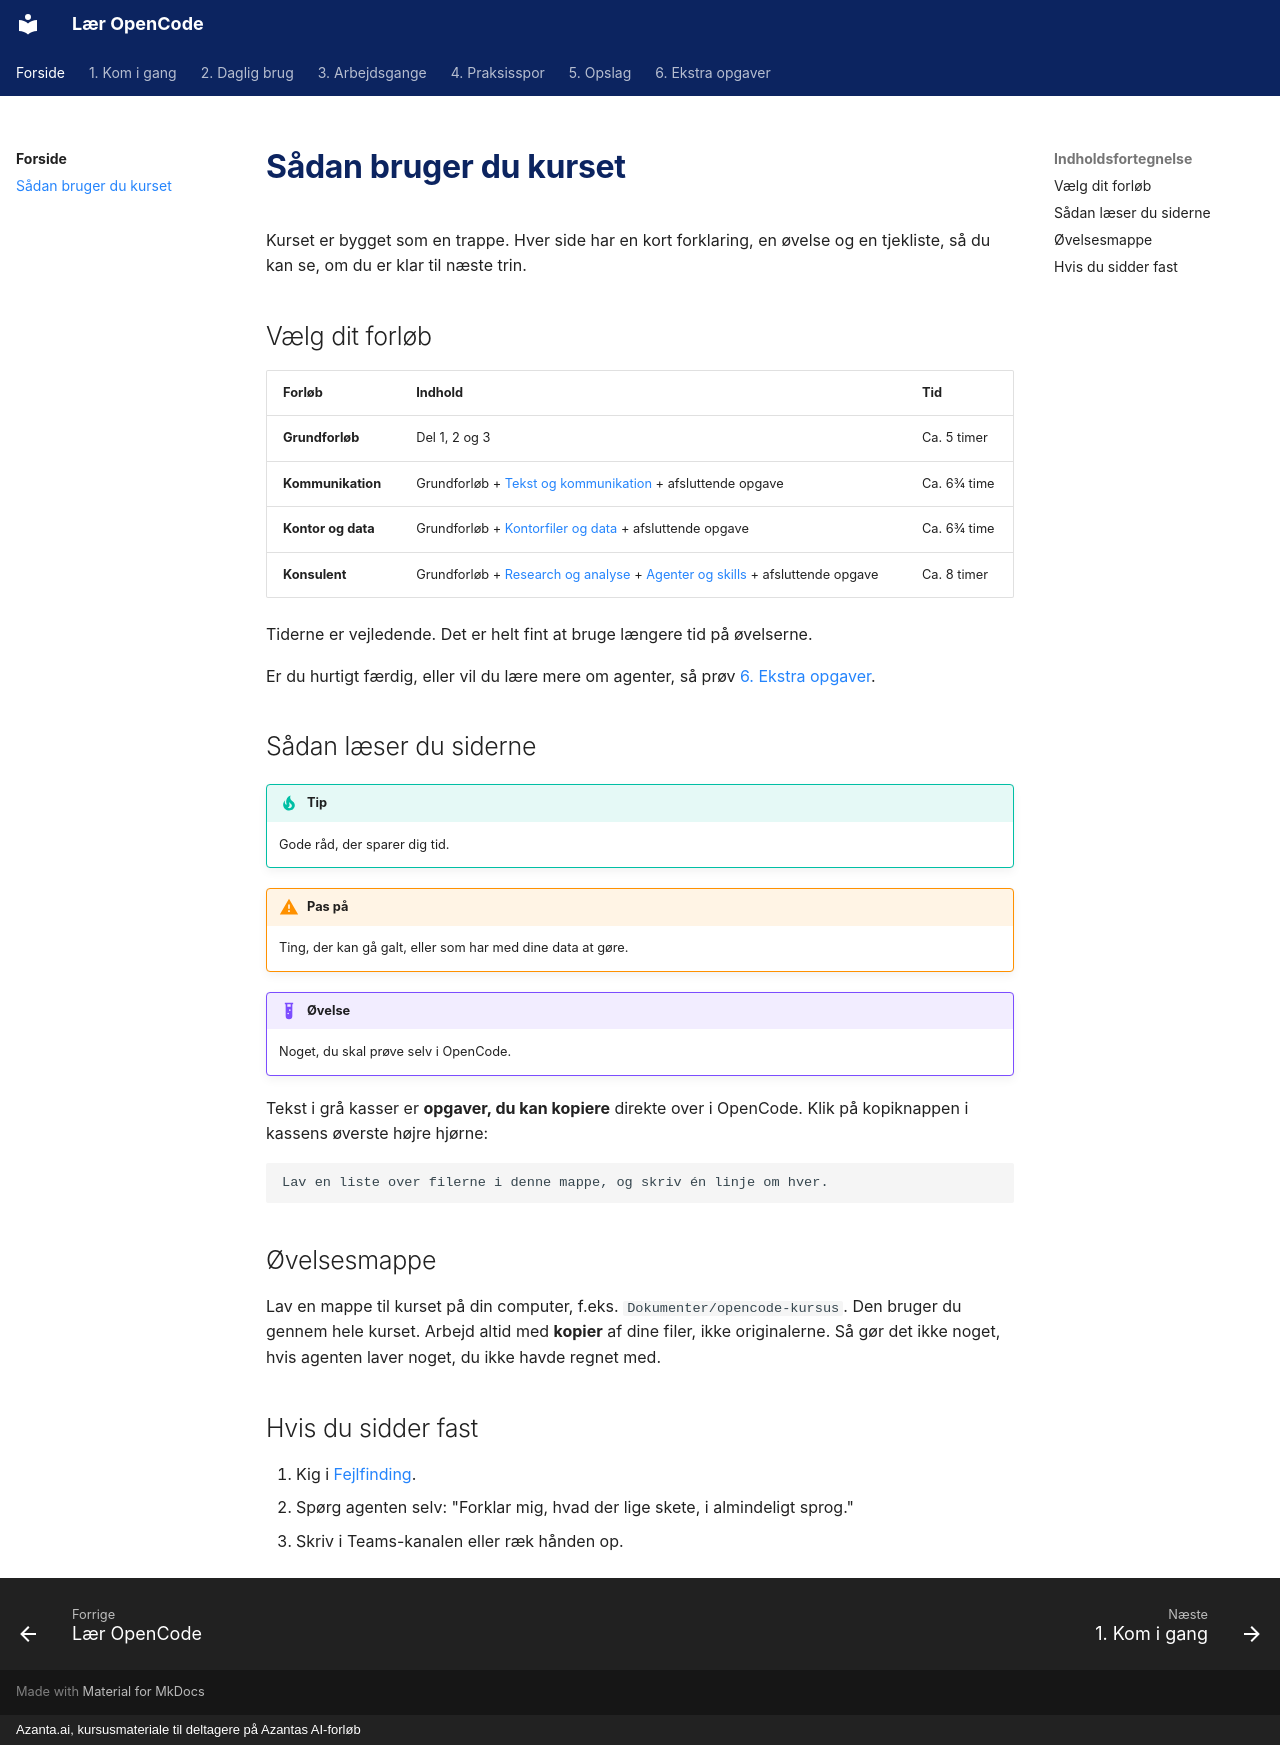

repository: hellstern/laer-opencode · page: forside/laeringsstier/index.html · generator: mkdocs · copyright: Azanta.ai, kursusmateriale til deltagere på Azantas AI-forløb

# Sådan bruger du kurset

Kurset er bygget som en trappe. Hver side har en kort forklaring, en øvelse og en tjekliste, så du kan se, om du er klar til næste trin.

## Vælg dit forløb

| Forløb | Indhold | Tid |
| --- | --- | --- |
| **Grundforløb** | Del 1, 2 og 3 | Ca. 5 timer |
| **Kommunikation** | Grundforløb + [Tekst og kommunikation](../spor/tekst.md) + afsluttende opgave | Ca. 6¾ time |
| **Kontor og data** | Grundforløb + [Kontorfiler og data](../spor/kontorfiler.md) + afsluttende opgave | Ca. 6¾ time |
| **Konsulent** | Grundforløb + [Research og analyse](../spor/research.md) + [Agenter og skills](../spor/agenter-og-skills.md) + afsluttende opgave | Ca. 8 timer |

Tiderne er vejledende. Det er helt fint at bruge længere tid på øvelserne.

Er du hurtigt færdig, eller vil du lære mere om agenter, så prøv [6. Ekstra opgaver](../ekstra/index.md).

## Sådan læser du siderne

!!! tip "Tip"
    Gode råd, der sparer dig tid.

!!! warning "Pas på"
    Ting, der kan gå galt, eller som har med dine data at gøre.

!!! example "Øvelse"
    Noget, du skal prøve selv i OpenCode.

Tekst i grå kasser er **opgaver, du kan kopiere** direkte over i OpenCode. Klik på kopiknappen i kassens øverste højre hjørne:

```text
Lav en liste over filerne i denne mappe, og skriv én linje om hver.
```

## Øvelsesmappe

Lav en mappe til kurset på din computer, f.eks. `Dokumenter/opencode-kursus`. Den bruger du gennem hele kurset. Arbejd altid med **kopier** af dine filer, ikke originalerne. Så gør det ikke noget, hvis agenten laver noget, du ikke havde regnet med.

## Hvis du sidder fast

1. Kig i [Fejlfinding](../opslag/fejlfinding.md).
2. Spørg agenten selv: "Forklar mig, hvad der lige skete, i almindeligt sprog."
3. Skriv i Teams-kanalen eller ræk hånden op.
